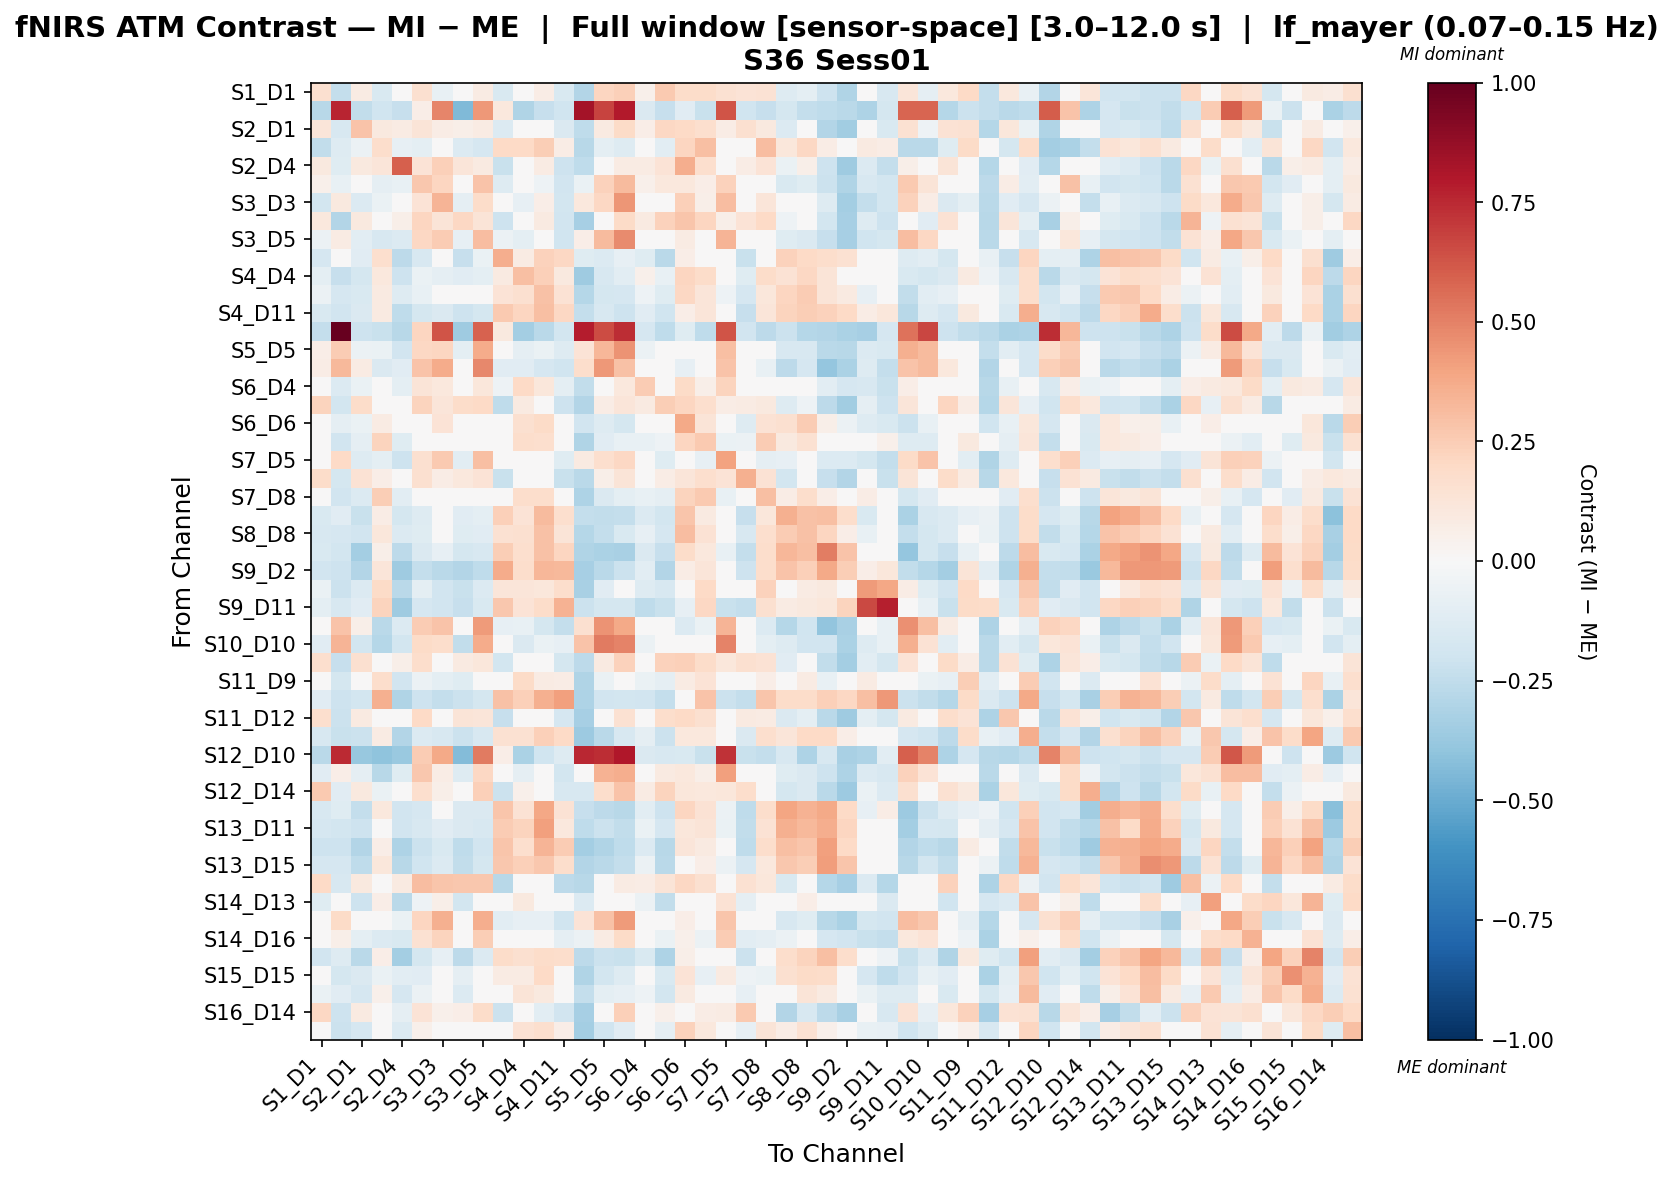

Source data for this figure (header and first rows):
, S1_D1 hbo, S1_D3 hbo, S2_D1 hbo, S2_D2 hbo, S2_D4 hbo, S3_D1 hbo, S3_D3 hbo, S3_D4 hbo, S3_D5 hbo, S4_D2 hbo, S4_D4 hbo, S4_D6 hbo, S4_D11 hbo, S5_D3 hbo, S5_D5 hbo, S5_D7 hbo, S6_D4 hbo, S6_D5 hbo, S6_D6 hbo, S6_D8 hbo, S7_D5 hbo, S7_D7 hbo, S7_D8 hbo
S1_D1 hbo, 0.1618, -0.2374, 0.08246, -0.1528, -0.01903, 0.1574, -0.07386, 0.02731, 0.08593, -0.1509, 0.02804, 0.07116, -0.1515, -0.2967, 0.2126, 0.24, 0.05308, 0.2621, 0.1843, 0.1828, 0.1553, 0.1352, 0.1456
S1_D3 hbo, -0.2754, 0.7652, -0.2434, -0.1964, -0.2291, 0.0666, 0.4889, -0.4396, 0.4366, 0.1065, -0.3028, -0.233, -0.2028, 0.8344, 0.6795, 0.7941, -0.1466, -0.231, -0.1139, -0.2195, 0.628, -0.1978, -0.2323
S2_D1 hbo, 0.1209, -0.1608, 0.284, 0.09777, 0.0791, 0.132, 0.07167, 0.05787, 0.0831, -0.1349, 0.01771, 0.03978, -0.1409, -0.2513, 0.0929, 0.1943, 0.06416, 0.2035, 0.1995, 0.1703, 0.07702, 0.1612, 0.0978
S2_D2 hbo, -0.2449, -0.1306, -0.05819, 0.1748, -0.07863, -0.09858, -0.04808, -0.1367, -0.1687, 0.1991, 0.2, 0.2424, 0.07088, -0.2766, -0.09921, -0.1316, -0.04419, -0.1023, 0.2113, 0.2977, -0.02864, -0.0414, 0.3084
S2_D4 hbo, 0.0999, -0.1193, 0.0958, 0.1192, 0.5983, 0.1377, 0.2354, 0.1175, 0.08936, -0.2242, 0.04722, 0.08105, -0.2082, -0.2525, -0.006509, 0.08321, 0.08035, 0.1346, 0.3617, 0.1667, 0.02364, 0.07698, 0.1332
S3_D1 hbo, 0.05076, -0.07782, -0.02761, -0.09171, -0.07668, 0.2692, 0.217, 0.03647, 0.2835, -0.1297, -0.04288, -0.05223, -0.1876, -0.07026, 0.227, 0.3184, 0.05215, 0.1085, 0.1053, 0.06714, 0.2305, 0.01519, 0.03697
S3_D3 hbo, -0.1848, 0.09457, -0.1334, -0.06901, 0.02828, 0.1332, 0.3386, -0.09302, 0.1802, -0.01782, -0.08134, 0.0666, -0.1853, 0.1026, 0.2106, 0.4453, 0.03508, -0.007816, 0.2354, 0.06032, 0.3125, -0.04341, 0.1214
S3_D4 hbo, 0.109, -0.2897, 0.09818, 0.009709, 0.05473, 0.2183, 0.1265, 0.2104, 0.1251, -0.2095, 0.03823, 0.08903, -0.195, -0.3303, 0.02448, 0.1893, 0.08667, 0.2295, 0.2803, 0.2158, 0.05711, 0.1354, 0.2
S3_D5 hbo, -0.06248, 0.08183, -0.1044, -0.1619, -0.1357, 0.2094, 0.2553, -0.0816, 0.3047, -0.05762, -0.09443, -0.03134, -0.2024, 0.06943, 0.316, 0.4749, 0.02017, 0.04562, 0.08224, 0.04662, 0.3397, 0.01958, 0.02267
S4_D2 hbo, -0.1641, -0.01083, -0.1157, 0.1652, -0.2619, -0.1636, -0.01065, -0.2327, -0.06297, 0.3605, 0.08003, 0.2332, 0.2062, -0.122, -0.1337, -0.08235, -0.1203, -0.2676, 0.07028, 0.03297, 0.03633, -0.2235, 0.03707
S4_D4 hbo, -0.09403, -0.228, -0.178, 0.103, -0.2096, -0.06794, -0.0905, -0.1103, -0.09749, 0.08848, 0.3044, 0.2411, 0.09883, -0.3545, -0.1572, -0.103, 0.05136, -0.07505, 0.2154, 0.1867, -0.003008, -0.1248, 0.1862
S4_D6 hbo, -0.06069, -0.1657, -0.1521, 0.08913, -0.1315, -0.0746, 0.017, -0.04868, -0.02984, 0.1403, 0.1569, 0.296, 0.1456, -0.2888, -0.1747, -0.1669, -0.05251, -0.1196, 0.2091, 0.1176, -0.05001, -0.1646, 0.1148
S4_D11 hbo, -0.15, -0.1888, -0.1427, 0.09157, -0.252, -0.1777, -0.1429, -0.2043, -0.1743, 0.2617, 0.2134, 0.2996, 0.2061, -0.2395, -0.1569, -0.2069, -0.1105, -0.1985, 0.0642, 0.1178, -0.02297, -0.2285, 0.1202
S5_D3 hbo, -0.238, 1.0, -0.2107, -0.226, -0.2752, 0.2135, 0.6287, -0.352, 0.59, 0.09476, -0.3436, -0.2711, -0.1865, 0.7872, 0.6528, 0.7396, -0.1693, -0.2573, -0.1221, -0.253, 0.6251, -0.1941, -0.2604
S5_D5 hbo, 0.06282, 0.255, -0.06062, -0.06453, -0.1875, 0.2041, 0.2172, -0.09802, 0.3715, -0.03339, -0.09114, -0.06539, -0.1253, 0.1399, 0.3327, 0.4464, -0.05945, -0.0262, 0.01557, -0.008278, 0.3036, -0.006452, -0.04935
S5_D7 hbo, 0.0773, 0.3247, 0.07989, -0.1409, -0.1137, 0.2825, 0.3724, -0.0001811, 0.4808, -0.1121, -0.1109, -0.1641, -0.2024, 0.1721, 0.4365, 0.2959, 0.01274, -0.03885, -0.08348, -0.01576, 0.2876, -0.01261, -0.07698
S6_D4 hbo, 0.01455, -0.1328, -0.06563, -0.02117, -0.09422, 0.1282, 0.1069, 0.02483, 0.1141, -0.05152, 0.2012, 0.1121, -0.09788, -0.2466, 0.01629, 0.1051, 0.2567, 0.003879, 0.1932, 0.05683, 0.2219, -0.02063, 0.02957
S6_D5 hbo, 0.2192, -0.1826, 0.1797, 0.04299, 0.03, 0.2241, 0.1174, 0.1839, 0.199, -0.2505, 0.09103, 0.04493, -0.2082, -0.2895, 0.07691, 0.1187, 0.09075, 0.2499, 0.2183, 0.1695, 0.07554, 0.08417, 0.09747
S6_D6 hbo, -0.03385, -0.08791, -0.06587, 0.08389, 0.03364, 0.006746, 0.1397, 0.03321, 0.0005552, -0.01057, 0.1627, 0.1877, -0.01987, -0.1902, -0.1263, -0.1765, -0.02211, -0.04546, 0.3758, 0.1277, 0.005701, -0.1268, 0.143
S6_D8 hbo, -0.02998, -0.1892, -0.09182, 0.2238, -0.1201, -0.006776, -0.00129, -0.01975, -0.01383, 0.03141, 0.1722, 0.1719, 0.04803, -0.3043, -0.1143, -0.07733, -0.07551, -0.05153, 0.2161, 0.2619, -0.06474, -0.06179, 0.2511
S7_D5 hbo, -0.01929, 0.1965, -0.1251, -0.1002, -0.208, 0.1611, 0.2602, -0.1041, 0.3007, 0.01045, -0.03473, -0.03984, -0.1214, 0.08651, 0.1711, 0.21, -0.004232, -0.1221, 0.009742, -0.0804, 0.4033, -0.02138, -0.09249
S7_D7 hbo, 0.1835, -0.1791, 0.1475, 0.06367, 0.005557, 0.162, 0.07571, 0.1052, 0.1361, -0.22, 0.02204, -0.02613, -0.2236, -0.2674, 0.06172, 0.1282, 0.02795, 0.07442, 0.1173, 0.1674, 0.1345, 0.3516, 0.1484
S7_D8 hbo, -0.04448, -0.1923, -0.1375, 0.2482, -0.1026, -0.01272, 0.03833, -0.01307, -0.005944, 0.02221, 0.177, 0.1787, 0.04758, -0.3074, -0.1447, -0.1016, -0.07809, -0.09295, 0.2197, 0.2619, -0.07394, -0.03663, 0.2989
S8_D6 hbo, -0.1534, -0.1154, -0.2193, 0.07234, -0.172, -0.1293, 0.004371, -0.1095, -0.09894, 0.2409, 0.1398, 0.3189, 0.1691, -0.24, -0.2499, -0.2388, -0.1372, -0.1841, 0.2771, 0.09162, -0.04499, -0.2304, 0.1114
S8_D8 hbo, -0.1633, -0.1707, -0.1936, 0.115, -0.1329, -0.1174, -0.03899, -0.1232, -0.1145, 0.1493, 0.1618, 0.2944, 0.1322, -0.2873, -0.2416, -0.1487, -0.08561, -0.1707, 0.3108, 0.1423, 0.03819, -0.1594, 0.1657
S8_D15 hbo, -0.1518, -0.1866, -0.3381, 0.05541, -0.2598, -0.1408, -0.07981, -0.1783, -0.1599, 0.2439, 0.1709, 0.2914, 0.216, -0.2993, -0.3182, -0.3268, -0.1465, -0.227, 0.1826, 0.1092, -0.07512, -0.2349, 0.1731
S9_D2 hbo, -0.1952, -0.2096, -0.2892, 0.1239, -0.3548, -0.2356, -0.2676, -0.2922, -0.2526, 0.3737, 0.1795, 0.3333, 0.324, -0.3307, -0.2714, -0.2148, -0.1067, -0.2944, 0.07807, 0.119, 0.008107, -0.2107, 0.1751
S9_D9 hbo, -0.06483, -0.2155, -0.1367, 0.1904, -0.2688, -0.09572, -0.1919, -0.2202, -0.1403, 0.1211, 0.1196, 0.1151, 0.1782, -0.3266, -0.1124, -0.02554, -0.1317, -0.1629, 0.03191, 0.196, -0.02907, -0.03609, 0.2324
S9_D11 hbo, -0.09681, -0.1629, -0.112, 0.2202, -0.3523, -0.1702, -0.1886, -0.2286, -0.1541, 0.2718, 0.1395, 0.1801, 0.3452, -0.2123, -0.1789, -0.1783, -0.2526, -0.2194, -0.08207, 0.2054, -0.2193, -0.236, 0.1635
S10_D9 hbo, 0.01988, 0.2816, 0.05966, -0.2701, -0.1377, 0.2573, 0.2859, -0.04406, 0.4244, -0.08323, -0.07221, -0.1782, -0.239, 0.1563, 0.4455, 0.3827, 0.005475, 0.01488, -0.1358, -0.06756, 0.3423, 0.02703, -0.1335
S10_D10 hbo, -0.1095, 0.3396, -0.1849, -0.288, -0.1825, 0.1913, 0.1743, -0.2495, 0.3721, -0.009519, -0.1466, -0.06811, -0.0823, 0.2815, 0.5207, 0.4941, -0.05695, 0.01668, 0.03676, -0.03626, 0.4939, -0.03683, -0.09464
S10_D12 hbo, 0.17, -0.2329, 0.1615, 0.01723, 0.06008, 0.1732, 0.03644, 0.09325, 0.1157, -0.1822, 0.002156, 0.03343, -0.1746, -0.2593, 0.09084, 0.2336, 0.04139, 0.2309, 0.2408, 0.1858, 0.1126, 0.1607, 0.1412
S11_D9 hbo, 0.0119, -0.1743, -0.0376, 0.178, -0.1942, -0.0552, -0.0982, -0.1181, -0.03629, 0.0318, 0.1901, 0.0798, 0.07788, -0.3001, -0.07004, -0.02169, -0.06854, -0.09307, 0.08226, 0.1373, -0.03823, -0.04177, 0.06418
S11_D11 hbo, -0.113, -0.2044, -0.1826, 0.3569, -0.2989, -0.2053, -0.2376, -0.2158, -0.1759, 0.2951, 0.2396, 0.3553, 0.4099, -0.3108, -0.1901, -0.1816, -0.1921, -0.2346, 0.003793, 0.2841, -0.2123, -0.2415, 0.2805
S11_D12 hbo, 0.1716, -0.2181, 0.08723, -0.01472, 0.03804, 0.2019, 0.04037, 0.1298, 0.1184, -0.2307, 0.02705, 0.0323, -0.1674, -0.333, 0.04403, 0.1523, 0.04272, 0.1726, 0.2019, 0.1585, 0.03366, 0.09213, 0.08495
S11_D13 hbo, -0.1575, -0.2241, -0.213, 0.07821, -0.2927, -0.1357, -0.1638, -0.2131, -0.1569, 0.1511, 0.1548, 0.2392, 0.1999, -0.3607, -0.2664, -0.1638, -0.09074, -0.2156, 0.1081, 0.1047, -0.01546, -0.1451, 0.1672
S12_D10 hbo, -0.2663, 0.7447, -0.3818, -0.4056, -0.3748, 0.2578, 0.3822, -0.4371, 0.5175, 0.06882, -0.3147, -0.2022, -0.1277, 0.7554, 0.7384, 0.7988, -0.1478, -0.1635, -0.1486, -0.2191, 0.7212, -0.2217, -0.242
S12_D12 hbo, -0.1132, 0.06857, -0.09058, -0.28, -0.1227, 0.2727, 0.07309, -0.1254, 0.2101, -0.04741, -0.08945, -0.03135, -0.1827, 0.02964, 0.3473, 0.3621, 0.02198, 0.08931, 0.1046, 0.05892, 0.4074, 0.02656, 0.03293
S12_D14 hbo, 0.2588, -0.1136, 0.09736, -0.06335, -0.01433, 0.1661, 0.06143, 0.04977, 0.2382, -0.2159, 0.05065, -0.02702, -0.1571, -0.1603, 0.1719, 0.2842, 0.0805, 0.2225, 0.112, 0.1018, 0.1169, 0.1794, 0.02239
S13_D6 hbo, -0.1635, -0.1212, -0.2351, 0.1056, -0.1938, -0.1641, -0.03655, -0.1468, -0.142, 0.2742, 0.1479, 0.3846, 0.146, -0.2344, -0.2648, -0.28, -0.1092, -0.2082, 0.2177, 0.1417, -0.06198, -0.2501, 0.1774
S13_D11 hbo, -0.1659, -0.1872, -0.2034, 0.04053, -0.1927, -0.1618, -0.1116, -0.1475, -0.1579, 0.2558, 0.2247, 0.4114, 0.1028, -0.2503, -0.2141, -0.2485, -0.06267, -0.1705, 0.1143, 0.1314, -0.06802, -0.2478, 0.1408
S13_D13 hbo, -0.2062, -0.205, -0.2917, 0.06834, -0.3093, -0.2124, -0.1505, -0.2502, -0.1933, 0.2769, 0.1714, 0.339, 0.2546, -0.339, -0.3015, -0.2565, -0.1358, -0.2778, 0.1207, 0.08986, -0.04495, -0.2548, 0.1727
S13_D15 hbo, -0.1703, -0.1679, -0.2544, 0.1095, -0.2793, -0.1964, -0.1359, -0.2498, -0.1777, 0.2705, 0.237, 0.2704, 0.1759, -0.2922, -0.266, -0.2418, -0.05939, -0.2696, 0.04716, 0.06312, -0.05531, -0.1714, 0.1086
S14_D12 hbo, 0.1964, -0.1626, 0.09408, 0.02775, 0.08918, 0.3079, 0.2811, 0.2733, 0.2716, -0.2754, 0.03955, -0.01541, -0.2645, -0.2796, 0.004871, 0.08542, 0.07504, 0.1301, 0.2066, 0.1602, -0.04715, 0.1511, 0.1166
S14_D13 hbo, -0.1233, 0.005522, -0.2079, 0.06671, -0.2734, -0.05368, 0.0588, -0.1853, 0.0416, 0.02729, 0.09586, 0.04549, -0.04283, -0.1403, -0.02507, 0.02263, -0.05969, -0.2481, 0.02282, -0.005732, 0.1431, -0.09225, 0.04544
S14_D14 hbo, 0.03088, 0.192, -0.007172, -0.04928, -0.06483, 0.2177, 0.3568, -0.04561, 0.3639, -0.1039, -0.07975, -0.08484, -0.1962, 0.1364, 0.2894, 0.4243, -0.003354, 0.01178, 0.06529, 0.01919, 0.2757, 0.01527, -0.04986
S14_D16 hbo, -0.004499, 0.05914, -0.09606, -0.1343, -0.1551, 0.149, 0.222, -0.03453, 0.2495, 0.02582, -0.04277, 0.02894, -0.08967, -0.05836, 0.08579, 0.1945, 0.03759, -0.06691, 0.05133, -0.0588, 0.2524, -0.1026, -0.09249
S15_D13 hbo, -0.1933, -0.1296, -0.2679, 0.06883, -0.3409, -0.176, -0.07863, -0.2612, -0.1384, 0.1815, 0.157, 0.185, 0.1793, -0.2647, -0.2187, -0.2235, -0.1509, -0.3113, 0.06079, -0.004592, -0.02422, -0.2149, 0.04752
S15_D15 hbo, -0.03642, -0.1739, -0.1448, -0.06983, -0.1064, -0.1097, 0.02357, -0.0891, -0.02167, 0.08001, 0.08015, 0.1979, -0.02086, -0.297, -0.1857, -0.1267, 0.0242, -0.154, 0.1367, -0.08255, 0.08676, -0.0535, -0.06251
S15_D16 hbo, -0.06961, -0.1107, -0.1644, 0.05054, -0.171, -0.0617, 0.01018, -0.1367, -0.009095, 0.02725, 0.1321, 0.1006, 0.01148, -0.2402, -0.09829, -0.0829, -0.05172, -0.1802, 0.08687, 0.0173, 0.024, -0.08482, 0.02597
S16_D14 hbo, 0.2091, -0.2082, 0.09155, 0.01647, -0.08647, 0.1404, 0.05073, 0.07027, 0.1856, -0.2145, -0.007784, -0.1078, -0.1917, -0.3342, 0.0408, 0.2372, -0.01535, 0.05367, 0.005408, 0.07316, 0.07875, 0.2611, 0.04285
S16_D16 hbo, -0.004452, -0.2121, -0.1668, 0.03508, -0.136, 0.05174, 0.03694, -0.01296, -0.007428, -0.00222, 0.1426, 0.1718, 0.06715, -0.3437, -0.2001, -0.1159, -0.03326, -0.09192, 0.2304, 0.1028, -0.03105, -0.08252, 0.1277
